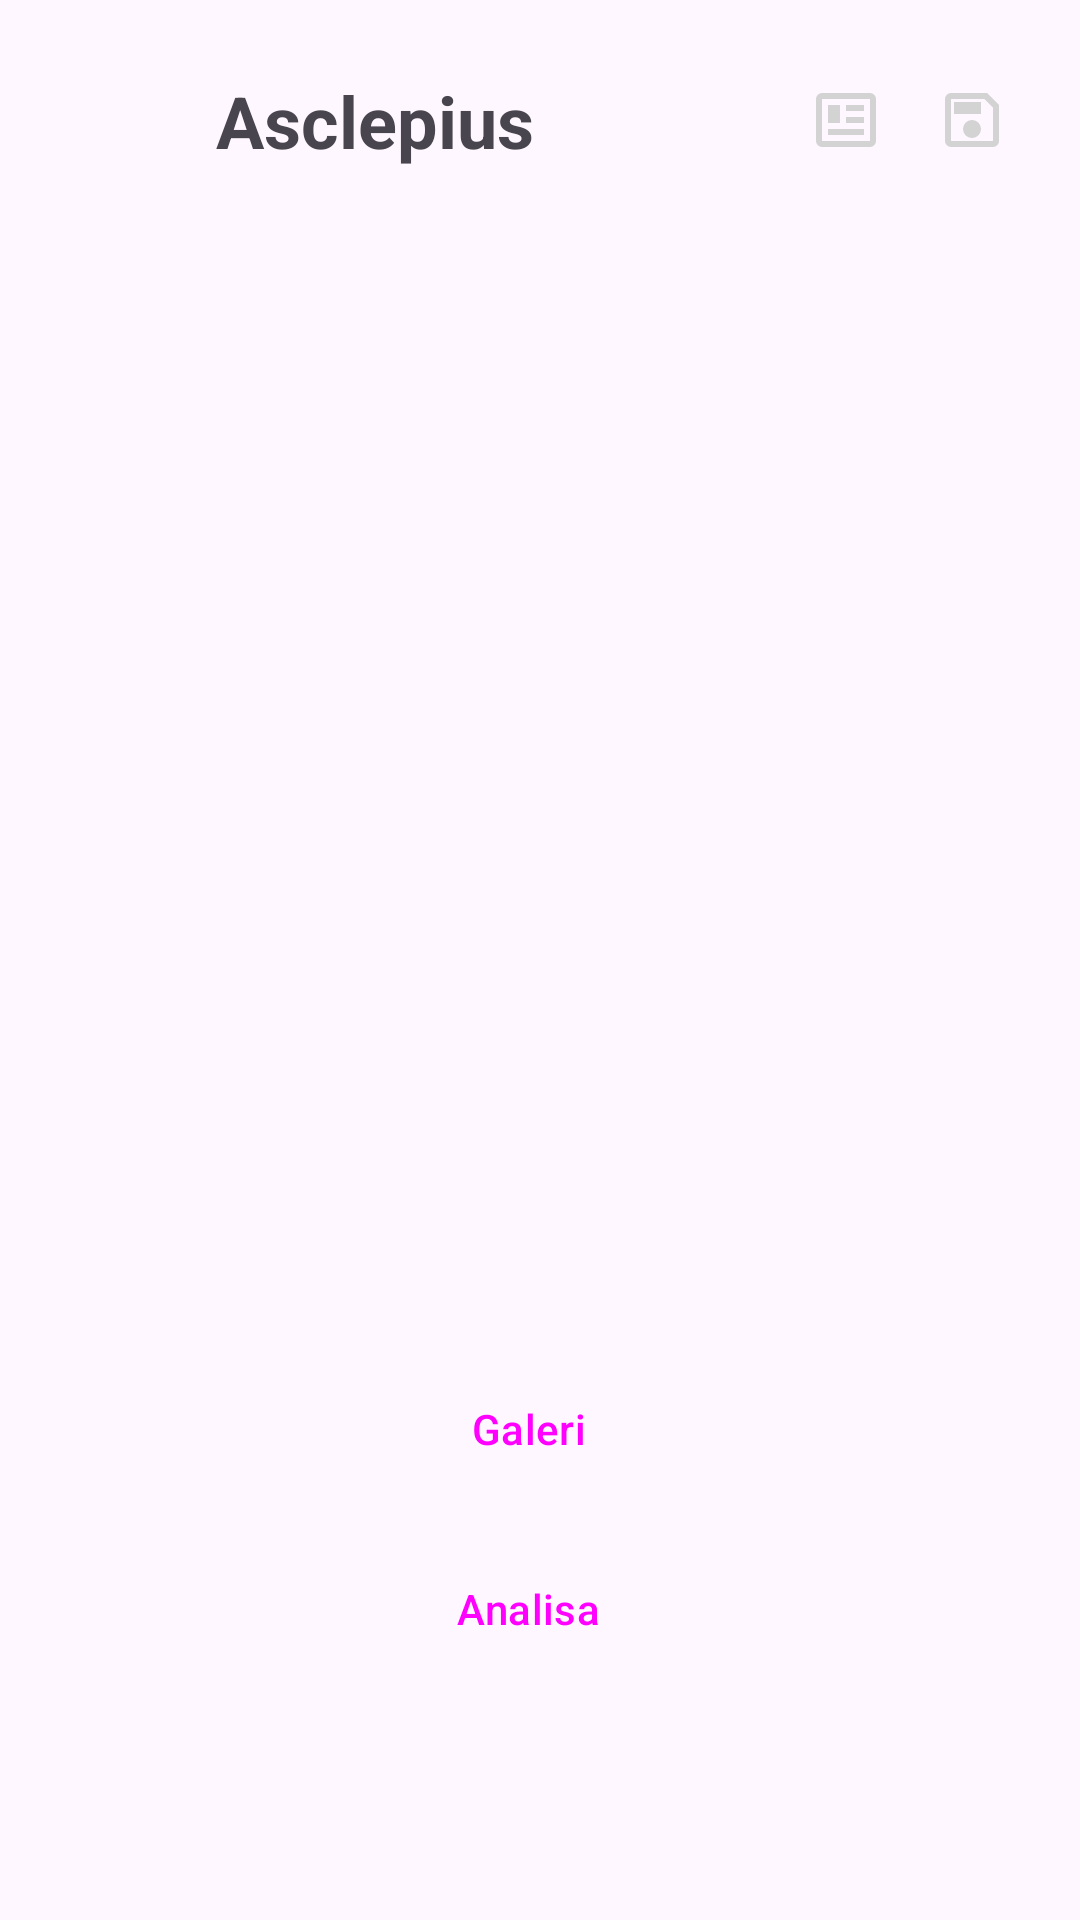

Here is an Android app screen rendered from its layout file. Give the layout XML and the strings, colors and styles it references.
<!-- AndroidManifest.xml: application theme Theme.Asclepius -->
<!-- res/layout/activity_main.xml -->
<?xml version="1.0" encoding="utf-8"?>
<RelativeLayout xmlns:android="http://schemas.android.com/apk/res/android"
    xmlns:app="http://schemas.android.com/apk/res-auto"
    xmlns:tools="http://schemas.android.com/tools"
    android:layout_width="match_parent"
    android:layout_height="match_parent"
    android:fitsSystemWindows="true"
    tools:context=".view.MainActivity">

    <RelativeLayout
        android:id="@+id/toolbar"
        android:layout_width="match_parent"
        android:layout_height="wrap_content"
        android:padding="24dp">
        
        <ImageView
            android:id="@+id/imgCancer"
            android:layout_width="30dp"
            android:layout_height="30dp"
            android:src="@drawable/ic_cancercell"/>
        <TextView
            android:id="@+id/appname"
            android:layout_toEndOf="@+id/imgCancer"
            android:layout_marginStart="18dp"
            android:layout_width="wrap_content"
            android:layout_height="wrap_content"
            android:text="@string/app_name"
            android:textStyle="bold"
            android:textSize="24sp"/>

        <ImageButton
            android:id="@+id/btnsave"
            android:layout_marginTop="4dp"
            android:layout_marginStart="18dp"
            android:layout_width="24dp"
            android:layout_height="24dp"
            android:src="@drawable/ic_save"
            android:background="@null"
            android:layout_alignParentEnd="true"/>

        <ImageButton
            android:id="@+id/btnarticle"
            android:layout_marginTop="4dp"
            android:layout_toStartOf="@+id/btnsave"
            android:layout_width="24dp"
            android:layout_height="24dp"
            android:src="@drawable/ic_news"
            android:background="@null"/>
    </RelativeLayout>

    <ImageView
        android:id="@+id/previewImageView"
        android:layout_below="@+id/toolbar"
        android:layout_width="match_parent"
        android:layout_height="300dp"
        android:layout_marginStart="24dp"
        android:layout_marginEnd="24dp"
        android:layout_marginHorizontal="8dp"
        android:layout_marginTop="40dp"
        android:layout_marginBottom="8dp"
        app:srcCompat="@drawable/ic_place_holder" />

    <RelativeLayout
        android:layout_below="@+id/previewImageView"
        android:layout_width="match_parent"
        android:layout_height="wrap_content"
        android:padding="24dp">
        <Button
            style="@style/Widget.Material3.Button.ElevatedButton.Icon"
            android:id="@+id/galleryButton"
            android:layout_width="match_parent"
            android:layout_height="wrap_content"
            android:text="@string/gallery"/>

        <Button
            style="@style/Widget.Material3.Button.ElevatedButton.Icon"
            android:id="@+id/analyzeButton"
            android:layout_below="@+id/galleryButton"
            android:layout_width="match_parent"
            android:layout_height="wrap_content"
            android:layout_marginTop="12dp"
            android:text="@string/analyze"/>
    </RelativeLayout>
</RelativeLayout>
<!-- resources referenced by this layout -->
<resources>
  <!-- drawable ic_news (drawable) -->
  <vector xmlns:android="http://schemas.android.com/apk/res/android"
      android:width="24dp"
      android:height="24dp"
      android:viewportWidth="960"
      android:viewportHeight="960">
    <path
        android:fillColor="#D3D3D3"
        android:pathData="M160,840q-33,0 -56.5,-23.5T80,760v-560q0,-33 23.5,-56.5T160,120h640q33,0 56.5,23.5T880,200v560q0,33 -23.5,56.5T800,840L160,840ZM160,760h640v-560L160,200v560ZM240,680h480v-80L240,600v80ZM240,520h160v-240L240,280v240ZM480,520h240v-80L480,440v80ZM480,360h240v-80L480,280v80ZM160,760v-560,560Z"/>
  </vector>
  <!-- drawable ic_save (drawable) -->
  <vector xmlns:android="http://schemas.android.com/apk/res/android"
      android:width="24dp"
      android:height="24dp"
      android:viewportWidth="960"
      android:viewportHeight="960">
    <path
        android:fillColor="#D3D3D3"
        android:pathData="M840,280v480q0,33 -23.5,56.5T760,840L200,840q-33,0 -56.5,-23.5T120,760v-560q0,-33 23.5,-56.5T200,120h480l160,160ZM760,314L646,200L200,200v560h560v-446ZM480,720q50,0 85,-35t35,-85q0,-50 -35,-85t-85,-35q-50,0 -85,35t-35,85q0,50 35,85t85,35ZM240,400h360v-160L240,240v160ZM200,314v446,-560 114Z"/>
  </vector>
  <string name="analyze">Analisa</string>
  <string name="app_name">Asclepius</string>
  <string name="gallery">Galeri</string>
  <style name="Theme.Asclepius" parent="Base.Theme.Asclepius" />
  <style name="Base.Theme.Asclepius" parent="Theme.Material3.DayNight.NoActionBar">
          <item name="android:windowTranslucentStatus">true</item>
          <item name="android:windowTranslucentNavigation">true</item>
          
          
      </style>
</resources>
